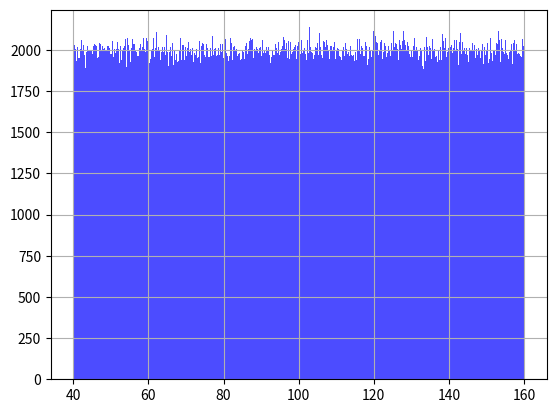

This figure's Python source: (Note: this script raises an exception after producing the figure.)
'''
How to use two pseudorandom distributions
'''
import numpy as np
import matplotlib.pyplot as plt
plt.interactive(True)

N = int(1e6) 

rand = 100 +  120*( np.random.rand(N) -0.5)  # uniform PDF
print(rand)
# plot histogram of uniform rand #s
n = plt.hist(rand,500,facecolor='b',alpha=0.7)
plt.grid(True)
plt.show()

ans = input("next?")

rand = 100 + 15 * np.random.randn(N)      # normal PDF
# plot histogram of normal rand #s
n = plt.hist(rand,500,facecolor='g',alpha=0.7)
plt.grid(True)
plt.show()

# equivalent function:  np.random.normal(size=N)

ans = input("next?")
